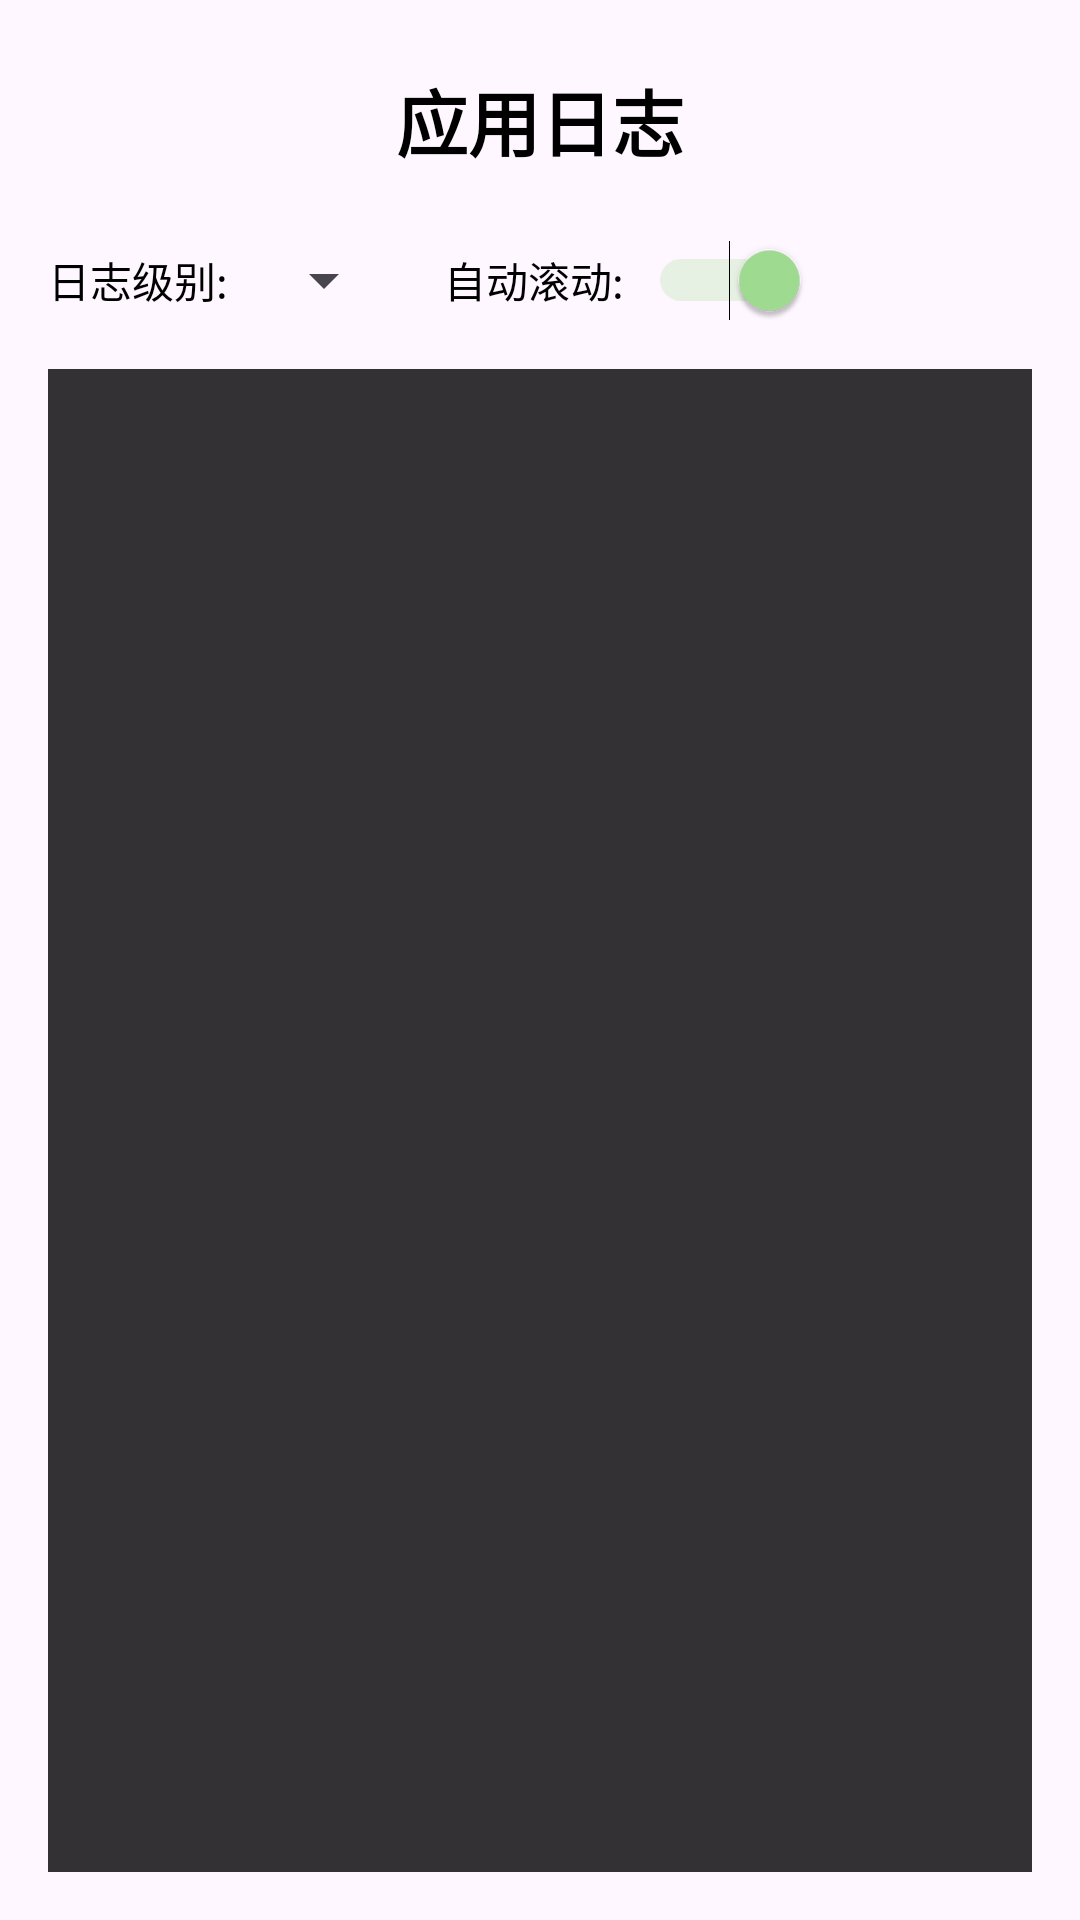

The Android layout XML behind this screen, and the referenced resources:
<!-- AndroidManifest.xml: application theme Theme.ScreenTimeForSleepy -->
<!-- res/layout/fragment_logs.xml -->
<?xml version="1.0" encoding="utf-8"?>
<LinearLayout xmlns:android="http://schemas.android.com/apk/res/android"
    xmlns:app="http://schemas.android.com/apk/res-auto"
    xmlns:tools="http://schemas.android.com/tools"
    android:id="@+id/main"
    android:layout_width="match_parent"
    android:layout_height="match_parent"
    android:orientation="vertical"
    android:padding="16dp"
    tools:context=".fragment.LogsFragment">

    <RelativeLayout
        android:layout_width="match_parent"
        android:layout_height="wrap_content"
        android:layout_marginBottom="16dp">

        <TextView
            android:id="@+id/tv_title"
            android:layout_width="wrap_content"
            android:layout_height="wrap_content"
            android:text="应用日志"
            android:textSize="24sp"
            android:textStyle="bold"
            android:layout_centerInParent="true" />

        <ImageView
            android:id="@+id/iv_delete_logs"
            android:layout_width="48dp"
            android:layout_height="48dp"
            android:src="@drawable/delete_24px"
            android:contentDescription="删除日志"
            android:padding="12dp"
            android:layout_alignParentEnd="true"
            android:layout_centerVertical="true"
            android:clickable="true"
            android:focusable="true" />

    </RelativeLayout>

    <LinearLayout
        android:id="@+id/ll_filter"
        android:layout_width="match_parent"
        android:layout_height="wrap_content"
        android:orientation="horizontal"
        android:gravity="center_vertical"
        android:layout_marginBottom="16dp">

        <TextView
            android:layout_width="wrap_content"
            android:layout_height="wrap_content"
            android:text="日志级别:"
            android:textSize="14sp"
            android:layout_marginRight="8dp" />

        <Spinner
            android:id="@+id/spinner_log_level"
            android:layout_width="wrap_content"
            android:layout_height="wrap_content"
            android:layout_marginRight="16dp" />

        <TextView
            android:layout_width="wrap_content"
            android:layout_height="wrap_content"
            android:text="自动滚动:"
            android:textSize="14sp"
            android:layout_marginRight="8dp" />

        <Switch
            android:id="@+id/switch_auto_scroll"
            android:layout_width="wrap_content"
            android:layout_height="wrap_content"
            android:checked="true" />

    </LinearLayout>

    <TextView
        android:id="@+id/tv_logs"
        android:layout_width="match_parent"
        android:layout_height="0dp"
        android:layout_weight="1"
        android:padding="12dp"
        android:background="@color/logs_background"
        android:text=""
        android:textSize="14sp"
        android:scrollbars="vertical"
        android:inputType="textMultiLine|textNoSuggestions"
        android:editable="false"
        android:clickable="false"
        android:focusable="false"
        android:gravity="top|left" />

    <TextView
        android:id="@+id/tv_empty_logs"
        android:layout_width="match_parent"
        android:layout_height="0dp"
        android:layout_weight="1"
        android:text="暂无日志"
        android:textSize="16sp"
        android:gravity="center"
        android:padding="16dp"
        android:visibility="gone" />

</LinearLayout>
<!-- resources referenced by this layout -->
<resources>
  <color name="logs_background">#CC000000</color>
  <style name="Theme.ScreenTimeForSleepy" parent="Base.Theme.ScreenTimeForSleepy" />
  <style name="Base.Theme.ScreenTimeForSleepy" parent="Theme.Material3.DayNight.NoActionBar">
          
          <item name="colorPrimary">@color/theme_color</item>
          <item name="colorPrimaryDark">@color/theme_color</item>
          <item name="colorAccent">@color/theme_color</item>
          
          
          <item name="colorOnPrimary">@color/black</item>
          <item name="android:textColor">@color/black</item>
          
          
          <item name="colorControlActivated">@color/theme_color</item>
          <item name="android:colorControlActivated">@color/theme_color</item>
      </style>
  <color name="theme_color">#a1de93</color>
  <color name="black">#FF000000</color>
</resources>
